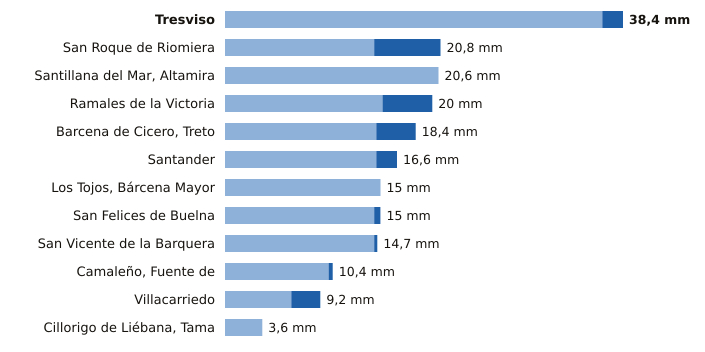

The file beside this chart, header and first rows:
estacion, provincia, indicativo, mm_6_dias_anteriores, mm_hoy, mm_7_dias, horas_de_hoy
Tresviso, Cantabria, 1176A, 36.4, 2.0, 38.4, 22
San Roque de Riomiera, Cantabria, 1103X, 14.4, 6.4, 20.8, 22
Santillana del Mar, Altamira, Cantabria, 1740, 20.6, 0.0, 20.6, 22
Ramales de la Victoria, Cantabria, 1089U, 15.2, 4.8, 20.0, 22
Barcena de Cicero, Treto, Cantabria, 1096X, 14.6, 3.8, 18.4, 22
Santander, Cantabria, 1111X, 14.6, 2.0, 16.6, 23
Los Tojos, Bárcena Mayor, Cantabria, 1135C, 15.0, 0.0, 15.0, 23
San Felices de Buelna, Cantabria, 1152C, 14.4, 0.6, 15.0, 22
San Vicente de la Barquera, Cantabria, 1159, 14.4, 0.3, 14.7, 23
Camaleño, Fuente de, Cantabria, 1167B, 10.0, 0.4, 10.4, 23
Villacarriedo, Cantabria, 1124E, 6.4, 2.8, 9.2, 23
Cillorigo de Liébana, Tama, Cantabria, 1174I, 3.6, 0.0, 3.6, 22
